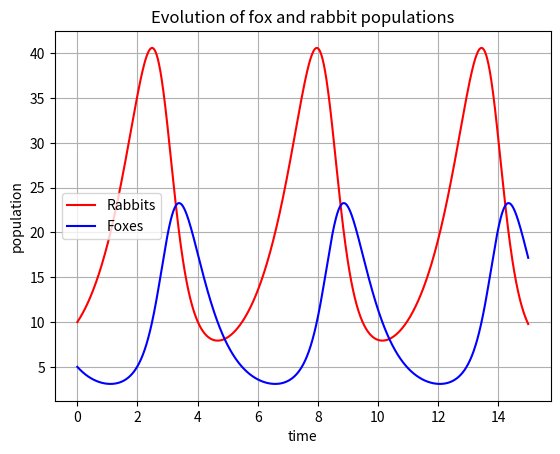
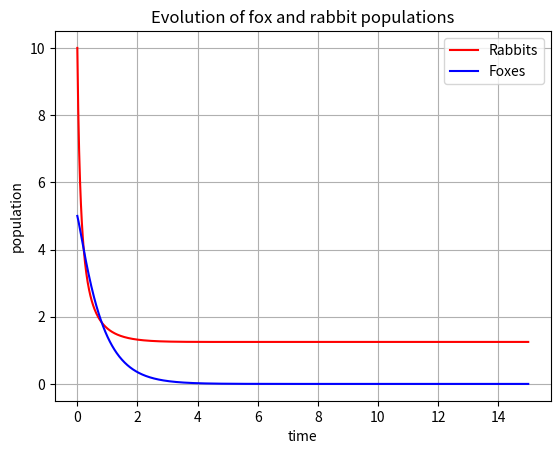

The matplotlib source for these figures, in order:
import matplotlib.pyplot as plt
import numpy as np
from matplotlib import pylab as p
from scipy import integrate


class LotkiVolterra:
    def __init__(self, a, b, c, d):
        self.a = a
        self.b = b
        self.c = c
        self.d = d

    def dX_dt(self, X, t=0):
        """ Return the growth rate of fox and rabbit populations. """
        return np.array([self.a * X[0] - self.b * X[0] * X[1],
                         -self.c * X[1] + self.d * self.b * X[0] * X[1]])

    def d2X_dt2(self, X, t=0):
        """ Return the Jacobian matrix evaluated in X. """
        return np.array([[self.a - self.b * X[1], -self.b * X[0]],
                         [self.b * self.d * X[1], -self.c + self.b * self.d * X[0]]])

    def X_f1_Func(self):
        return np.array([self.c / (self.d * self.b), self.a / self.b])

    def analysis(self, t, X0):
        X_f0 = np.array([0., 0.])
        X_f1=self.X_f1_Func()
        if all(self.dX_dt(X_f0) != np.zeros(2)) and all(self.dX_dt(X_f1) != np.zeros(2)):
             return None

        A_f0 = self.d2X_dt2(X_f0)
        A_f1 = self.d2X_dt2(X_f1)
        lambda1, lambda2 = np.linalg.eigvals(A_f1)  # >>> (1.22474j, -1.22474j)
        # They are imaginary numbers. The fox and rabbit populations are periodic as follows from further
        # analysis. Their period is given by:
        # print(lambda1, lambda2)
        T_f1 = 2 * np.pi / abs(lambda1)  # >>> 5.130199

        X, infodict = integrate.odeint(self.dX_dt, X0, t, full_output=True)
        # print(X)
        return X


    def plot_x_t(self, name='rabbits_and_foxes_1.png'):
        t = np.linspace(0, 15, 1000)  # time
        X0 = np.array([10, 5])  # initials conditions: 10 rabbits and 5 foxes
        res = self.analysis(t, X0)
        if res is None:
            return None
        rabbits, foxes = res.T
        f1 = p.figure()
        p.plot(t, rabbits, 'r-', label='Rabbits')
        p.plot(t, foxes, 'b-', label='Foxes')
        p.grid()
        p.legend(loc='best')
        p.xlabel('time')
        p.ylabel('population')
        p.title('Evolution of fox and rabbit populations')
        f1.savefig(name)



class LotkiVolterraModified(LotkiVolterra):
    def __init__(self,a,b,c,d,e):
        super().__init__(a,b,c,d)
        self.e = e

    def dX_dt(self, X, t=0):
        """ Return the growth rate of fox and rabbit populations. """
        return np.array([self.a * X[0] - self.b * X[0] * X[1]-self.e*(X[0]**2),
                         -self.c * X[1] + self.d * self.b * X[0] * X[1]])

    def d2X_dt2(self, X, t=0):
        """ Return the Jacobian matrix evaluated in X. """
        return np.array([[self.a - self.b * X[1]-2*self.e*X[0], -self.b * X[0]],
                         [self.b * self.d * X[1], -self.c + self.b * self.d * X[0]]])

    def X_f1_Func(self):
        return np.array([self.c / (self.d * self.b), (self.a-self.e*self.c) / (self.d*(self.b**2))])


if __name__ == "__main__":
    # Definition of parameters
    a = 1.
    b = 0.1
    c = 1.5
    d = 0.75
    e = 0.8
    system = LotkiVolterra(a, b, c, d)
    system.plot_x_t('test.png')
    plt.show()
    modif = LotkiVolterraModified(a, b, c, d,e )
    modif.plot_x_t('test1.png')
    plt.show()
